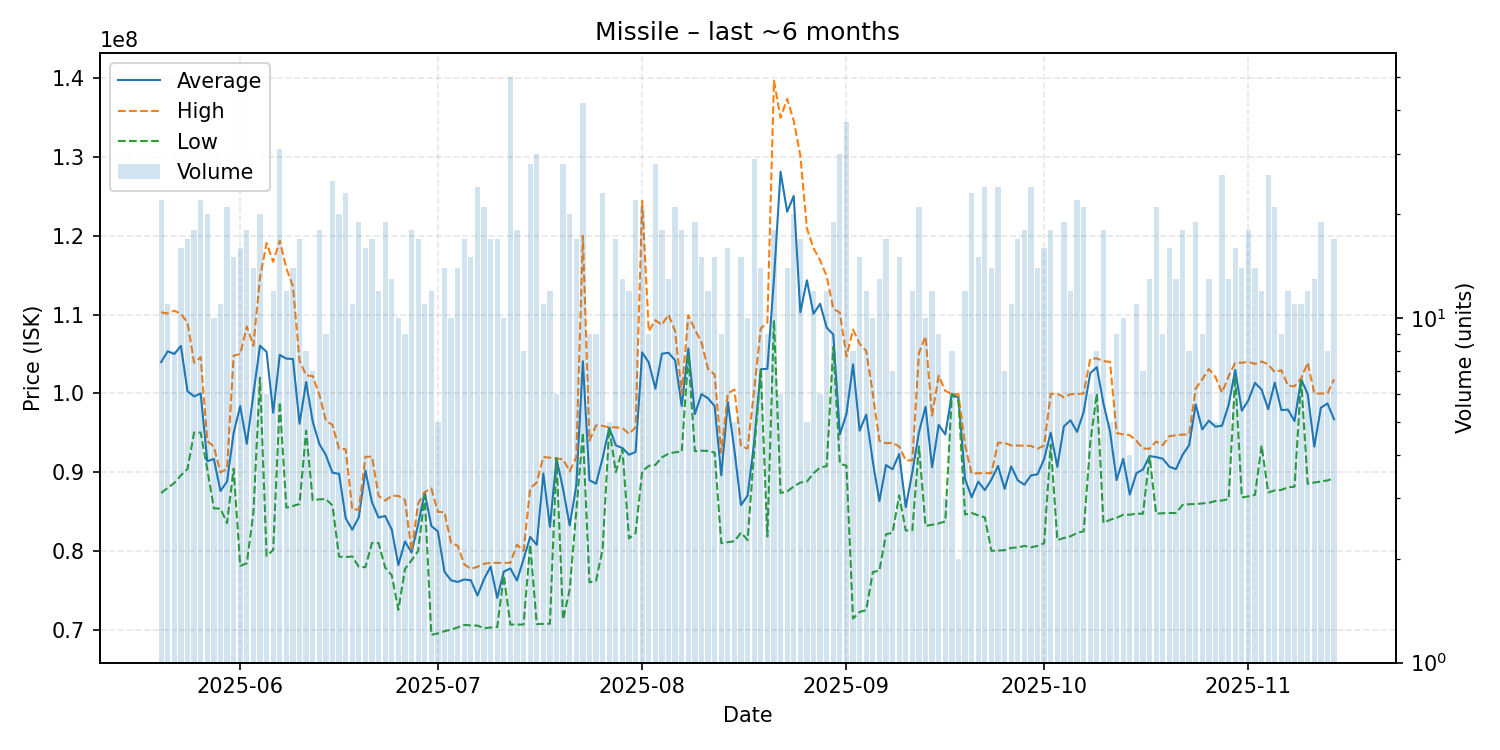

The file beside this chart, header and first rows:
date, average, highest, lowest, order_count, volume
2025-05-20, 103986364, 110300000, 87360000, 17, 22
2025-05-21, 105355455, 110150000, 88020000, 11, 11
2025-05-22, 105007500, 110500000, 88630000, 8, 8
2025-05-23, 106036250, 110100000, 89600000, 14, 16
2025-05-24, 100272353, 109000000, 90405000, 16, 17
2025-05-25, 99624444, 103900000, 95040000, 17, 18
2025-05-26, 99995455, 104600000, 95030000, 20, 22
2025-05-27, 91386000, 93960000, 90385000, 14, 20
2025-05-28, 91688000, 93260000, 85410000, 9, 10
2025-05-29, 87620909, 89975000, 85380000, 10, 11
2025-05-30, 88807619, 90430000, 83530000, 18, 21
2025-05-31, 94985333, 104800000, 90450000, 14, 15
2025-06-01, 98390000, 105000000, 78100000, 16, 16
2025-06-02, 93605000, 108500000, 78450000, 14, 18
2025-06-03, 99921429, 106050000, 84905000, 14, 14
2025-06-04, 106060500, 114700000, 102000000, 15, 20
2025-06-05, 105276667, 119100000, 79380000, 6, 6
2025-06-06, 97535833, 116700000, 80110000, 12, 12
2025-06-07, 104884516, 119400000, 98900000, 31, 31
2025-06-08, 104423333, 115900000, 85500000, 12, 12
2025-06-09, 104375714, 113600000, 85715000, 14, 14
2025-06-10, 96154118, 104150000, 85970000, 16, 17
2025-06-11, 101446250, 102300000, 95270000, 8, 8
2025-06-12, 96432857, 102200000, 86460000, 6, 7
2025-06-13, 93591667, 99870000, 86550000, 15, 18
2025-06-14, 92164444, 96540000, 86600000, 9, 9
2025-06-15, 89936400, 96000000, 85770000, 22, 25
2025-06-16, 89805000, 92960000, 79280000, 17, 20
2025-06-17, 84178261, 92930000, 79230000, 13, 23
2025-06-18, 82699091, 85270000, 79305000, 10, 11
2025-06-19, 84294211, 85270000, 77990000, 18, 19
2025-06-20, 90200625, 91960000, 77940000, 14, 16
2025-06-21, 86175882, 91975000, 81030000, 12, 17
2025-06-22, 84235833, 86990000, 81020000, 10, 12
2025-06-23, 84446842, 86400000, 77880000, 19, 19
2025-06-24, 82704615, 87000000, 76905000, 13, 13
2025-06-25, 78213000, 87000000, 72525000, 9, 10
2025-06-26, 81206667, 86485000, 77700000, 9, 9
2025-06-27, 79803333, 80000000, 78820000, 16, 18
2025-06-28, 83380000, 86000000, 80000000, 17, 17
2025-06-29, 87437273, 87475000, 87000000, 10, 11
2025-06-30, 83180000, 87940000, 69350000, 11, 12
2025-07-01, 82474000, 84970000, 69540000, 5, 5
2025-07-02, 77356429, 84920000, 69820000, 13, 14
2025-07-03, 76272000, 81000000, 70020000, 10, 10
2025-07-04, 76074286, 80675000, 70300000, 12, 14
2025-07-05, 76382353, 78300000, 70610000, 14, 17
2025-07-06, 76284667, 77725000, 70550000, 15, 15
2025-07-07, 74340000, 78000000, 70530000, 21, 24
2025-07-08, 76430952, 78375000, 70190000, 18, 21
2025-07-09, 78014706, 78500000, 70290000, 15, 17
2025-07-10, 74052353, 78490000, 70340000, 12, 17
2025-07-11, 77378000, 78500000, 76900000, 9, 10
2025-07-12, 77783000, 78500000, 70660000, 15, 50
2025-07-13, 76249444, 80805000, 70660000, 18, 18
2025-07-14, 78971250, 80000000, 70660000, 8, 8
2025-07-15, 81783571, 87940000, 80825000, 24, 28
2025-07-16, 80785667, 88695000, 70715000, 25, 30
2025-07-17, 89830909, 91930000, 70750000, 11, 11
2025-07-18, 83079167, 91850000, 70770000, 10, 12
... 119 more rows
